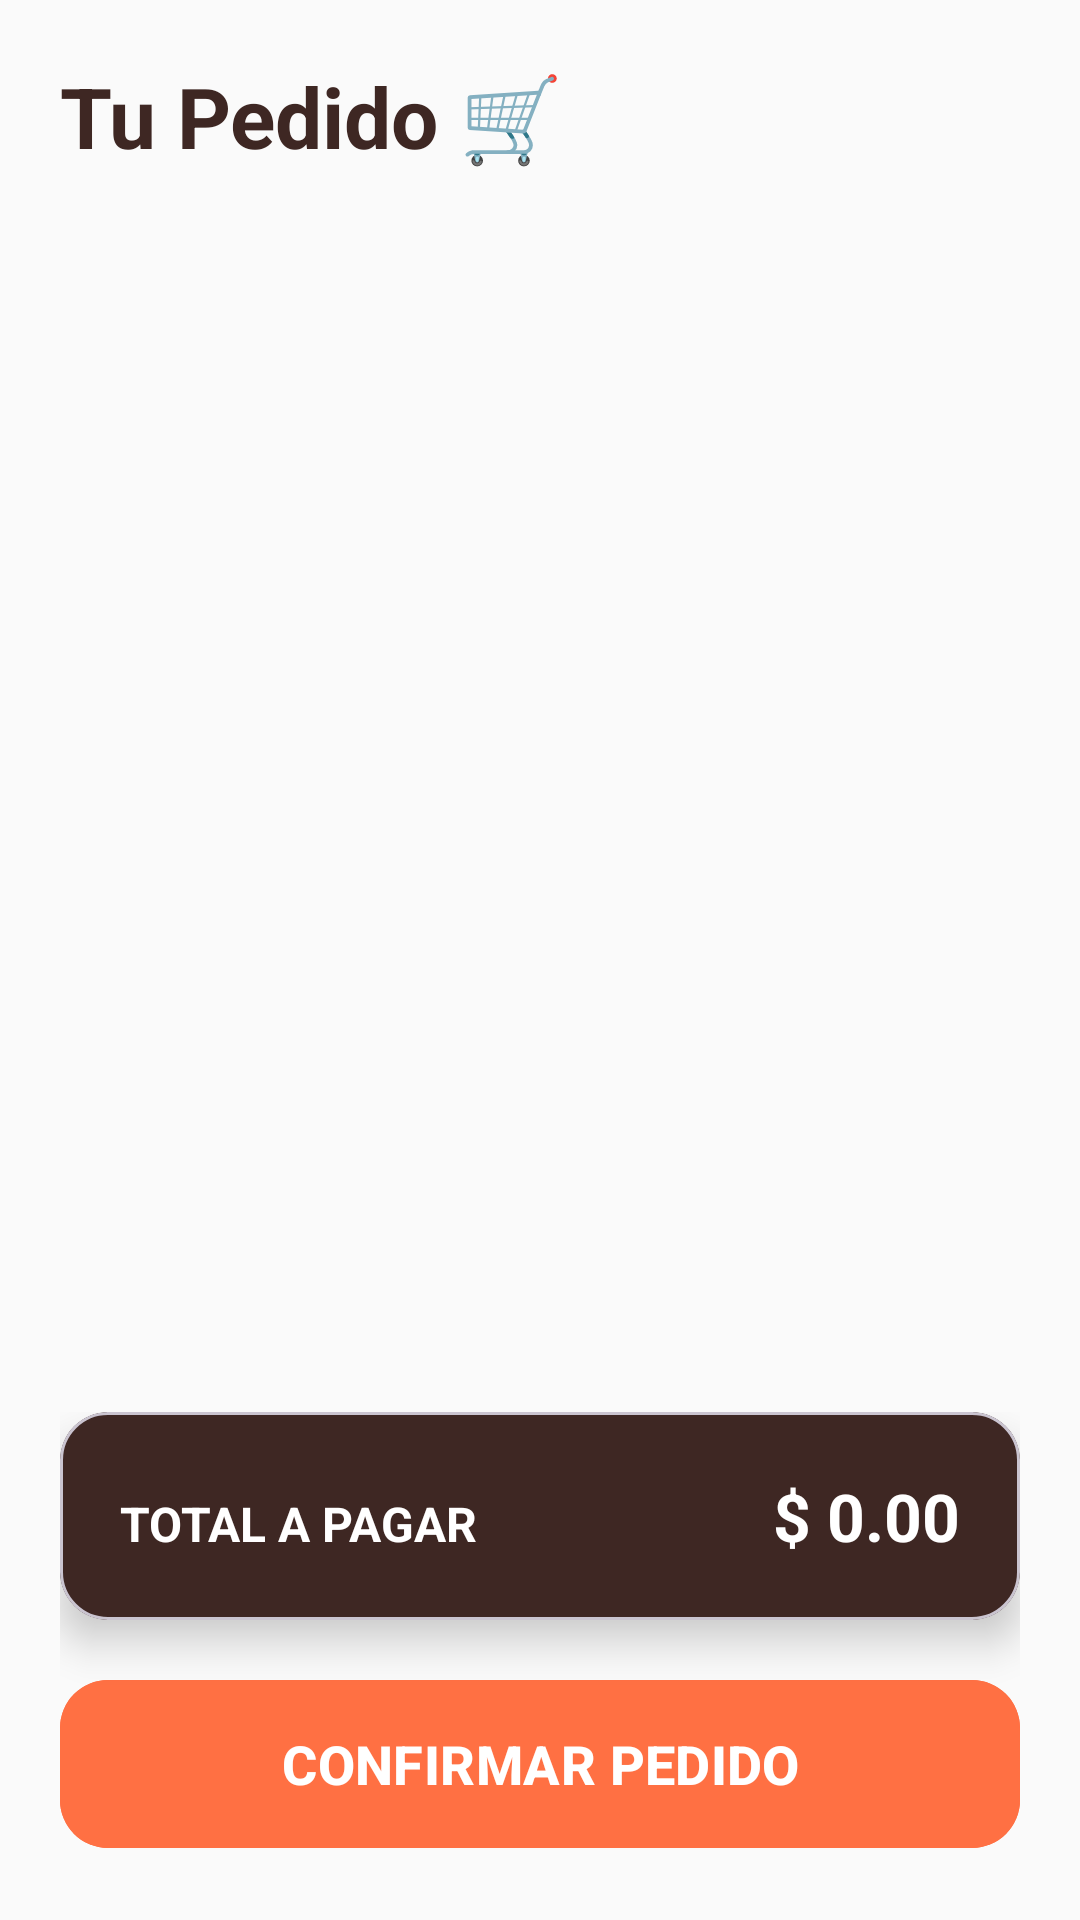

Layout XML and referenced resources for this Android screen:
<!-- AndroidManifest.xml: application theme Theme.CafeGoApp -->
<!-- res/layout/activity_cart.xml -->
<?xml version="1.0" encoding="utf-8"?>
<RelativeLayout xmlns:android="http://schemas.android.com/apk/res/android"
    xmlns:app="http://schemas.android.com/apk/res-auto"
    android:layout_width="match_parent"
    android:layout_height="match_parent"
    android:background="#FAFAFA"
    android:padding="20dp">

    <TextView
        android:id="@+id/tvHeader"
        android:layout_width="wrap_content"
        android:layout_height="wrap_content"
        android:text="Tu Pedido 🛒"
        android:textSize="28sp"
        android:textStyle="bold"
        android:textColor="#3E2723"
        android:layout_marginBottom="16dp"/>

    <androidx.recyclerview.widget.RecyclerView
        android:id="@+id/rvCartItems"
        android:layout_width="match_parent"
        android:layout_height="match_parent"
        android:layout_below="@id/tvHeader"
        android:layout_above="@id/layoutSummary"
        android:layout_marginBottom="10dp"
        android:clipToPadding="false"
        android:paddingBottom="10dp"/>

    <LinearLayout
        android:id="@+id/layoutSummary"
        android:layout_width="match_parent"
        android:layout_height="wrap_content"
        android:orientation="vertical"
        android:layout_alignParentBottom="true"
        android:background="@android:color/transparent">

        <com.google.android.material.card.MaterialCardView
            android:layout_width="match_parent"
            android:layout_height="wrap_content"
            app:cardCornerRadius="16dp"
            app:cardElevation="8dp"
            app:cardBackgroundColor="#3E2723"
            android:layout_marginBottom="16dp">

            <LinearLayout
                android:layout_width="match_parent"
                android:layout_height="wrap_content"
                android:padding="20dp"
                android:orientation="horizontal">

                <TextView
                    android:layout_width="0dp"
                    android:layout_height="wrap_content"
                    android:layout_weight="1"
                    android:text="TOTAL A PAGAR"
                    android:textColor="@android:color/white"
                    android:textStyle="bold"
                    android:textSize="16sp"/>

                <TextView
                    android:id="@+id/tvTotalAmount"
                    android:layout_width="wrap_content"
                    android:layout_height="wrap_content"
                    android:text="$ 0.00"
                    android:textColor="@android:color/white"
                    android:textSize="22sp"
                    android:textStyle="bold"/>
            </LinearLayout>
        </com.google.android.material.card.MaterialCardView>

        <com.google.android.material.button.MaterialButton
            android:id="@+id/btnConfirmOrder"
            android:layout_width="match_parent"
            android:layout_height="64dp"
            android:text="CONFIRMAR PEDIDO"
            android:textSize="18sp"
            android:textStyle="bold"
            app:cornerRadius="16dp"
            android:backgroundTint="#FF7043"
            app:rippleColor="#FFFFFF"
            app:elevation="4dp"/>

    </LinearLayout>

</RelativeLayout>
<!-- resources referenced by this layout -->
<resources>
  <style name="Theme.CafeGoApp" parent="Base.Theme.CafeGoApp" />
  <style name="Base.Theme.CafeGoApp" parent="Theme.Material3.DayNight.NoActionBar">
          
          
      </style>
</resources>
